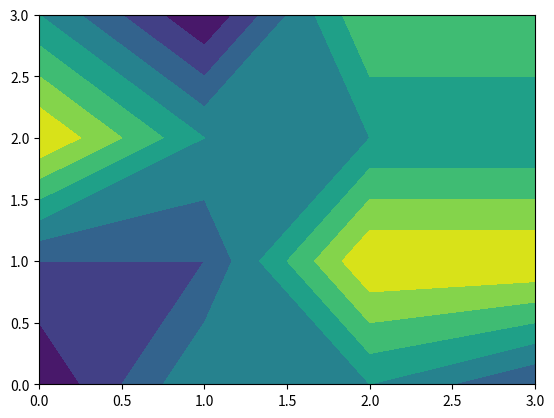

Python code for this plot:
import matplotlib.pyplot as plt 

def main():
    x = [[1,3,3,2],[2,2,5,5],[5,3,3,3],[3,1,4,4]]
    
    plt.contourf(x)
    plt.show()


if __name__ == "__main__":
    main()